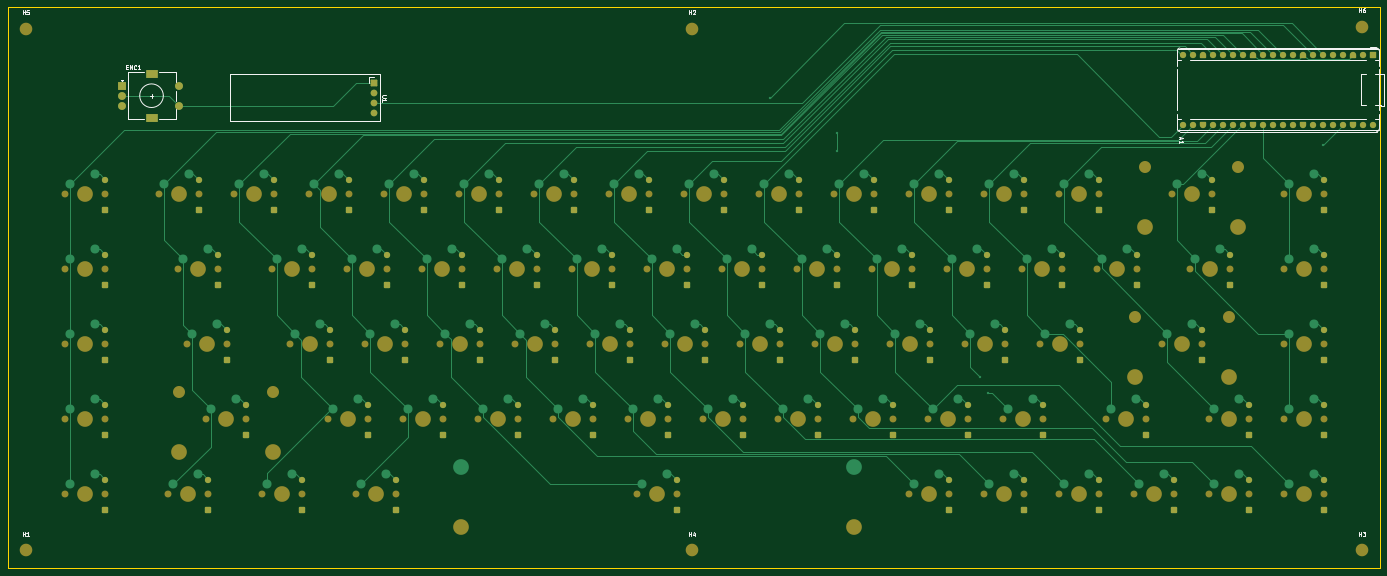
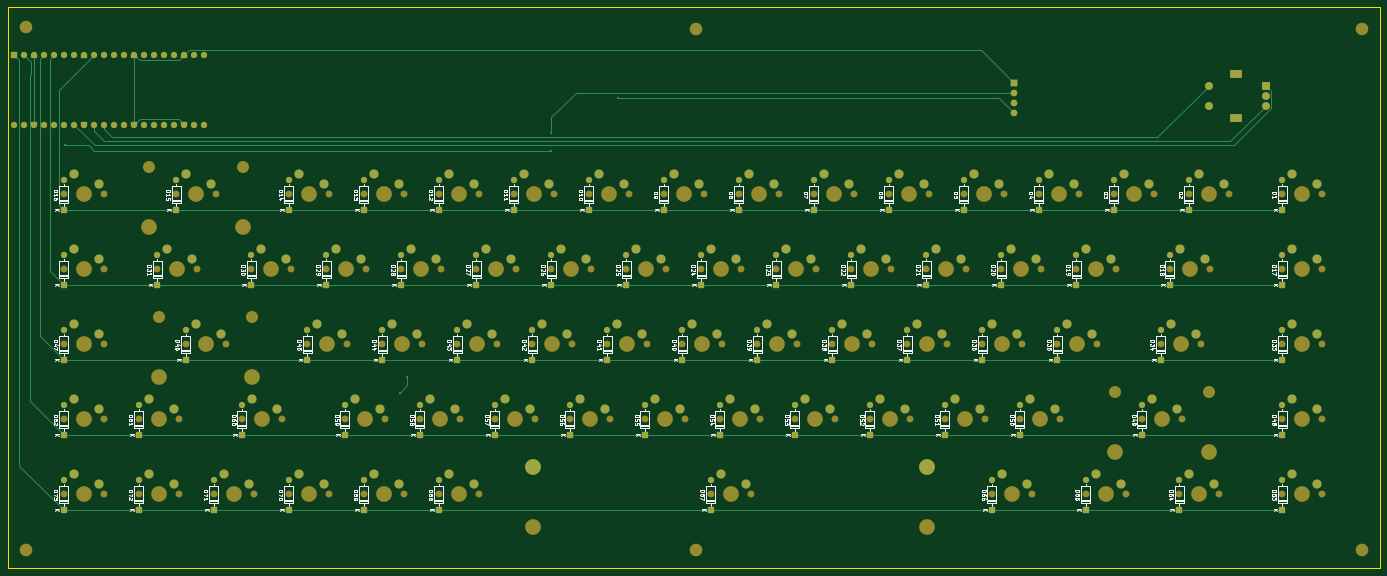
Circuit board: 9 layer files. Board 348.5 x 142.5 mm.
- bottom_copper: keeb-B_Cu.gbl (31640 bytes)
- bottom_mask: keeb-B_Mask.gbs (23177 bytes)
- paste: keeb-B_Paste.gbp (449 bytes)
- bottom_silk: keeb-B_Silkscreen.gbo (169410 bytes)
- outline: keeb-Edge_Cuts.gm1 (603 bytes)
- top_copper: keeb-F_Cu.gtl (47262 bytes)
- top_mask: keeb-F_Mask.gts (18707 bytes)
- paste: keeb-F_Paste.gtp (449 bytes)
- top_silk: keeb-F_Silkscreen.gto (10135 bytes)

=== bottom_copper: keeb-B_Cu.gbl (31640 bytes, source omitted) ===
=== bottom_mask: keeb-B_Mask.gbs (23177 bytes, source omitted) ===
=== paste: keeb-B_Paste.gbp ===
%TF.GenerationSoftware,KiCad,Pcbnew,10.0.4*%
%TF.CreationDate,2026-07-04T17:37:37+07:00*%
%TF.ProjectId,keeb,6b656562-2e6b-4696-9361-645f70636258,rev?*%
%TF.SameCoordinates,Original*%
%TF.FileFunction,Paste,Bot*%
%TF.FilePolarity,Positive*%
%FSLAX46Y46*%
G04 Gerber Fmt 4.6, Leading zero omitted, Abs format (unit mm)*
G04 Created by KiCad (PCBNEW 10.0.4) date 2026-07-04 17:37:37*
%MOMM*%
%LPD*%
G01*
G04 APERTURE LIST*
G04 APERTURE END LIST*
M02*

=== bottom_silk: keeb-B_Silkscreen.gbo (169410 bytes, source omitted) ===
=== outline: keeb-Edge_Cuts.gm1 ===
%TF.GenerationSoftware,KiCad,Pcbnew,10.0.4*%
%TF.CreationDate,2026-07-04T17:37:37+07:00*%
%TF.ProjectId,keeb,6b656562-2e6b-4696-9361-645f70636258,rev?*%
%TF.SameCoordinates,Original*%
%TF.FileFunction,Profile,NP*%
%FSLAX46Y46*%
G04 Gerber Fmt 4.6, Leading zero omitted, Abs format (unit mm)*
G04 Created by KiCad (PCBNEW 10.0.4) date 2026-07-04 17:37:37*
%MOMM*%
%LPD*%
G01*
G04 APERTURE LIST*
%TA.AperFunction,Profile*%
%ADD10C,0.050000*%
%TD*%
G04 APERTURE END LIST*
D10*
X25000000Y-17000000D02*
X373500000Y-17000000D01*
X373500000Y-159500000D01*
X25000000Y-159500000D01*
X25000000Y-17000000D01*
M02*

=== top_copper: keeb-F_Cu.gtl (47262 bytes, source omitted) ===
=== top_mask: keeb-F_Mask.gts (18707 bytes, source omitted) ===
=== paste: keeb-F_Paste.gtp ===
%TF.GenerationSoftware,KiCad,Pcbnew,10.0.4*%
%TF.CreationDate,2026-07-04T17:37:37+07:00*%
%TF.ProjectId,keeb,6b656562-2e6b-4696-9361-645f70636258,rev?*%
%TF.SameCoordinates,Original*%
%TF.FileFunction,Paste,Top*%
%TF.FilePolarity,Positive*%
%FSLAX46Y46*%
G04 Gerber Fmt 4.6, Leading zero omitted, Abs format (unit mm)*
G04 Created by KiCad (PCBNEW 10.0.4) date 2026-07-04 17:37:37*
%MOMM*%
%LPD*%
G01*
G04 APERTURE LIST*
G04 APERTURE END LIST*
M02*

=== top_silk: keeb-F_Silkscreen.gto (10135 bytes, source omitted) ===
